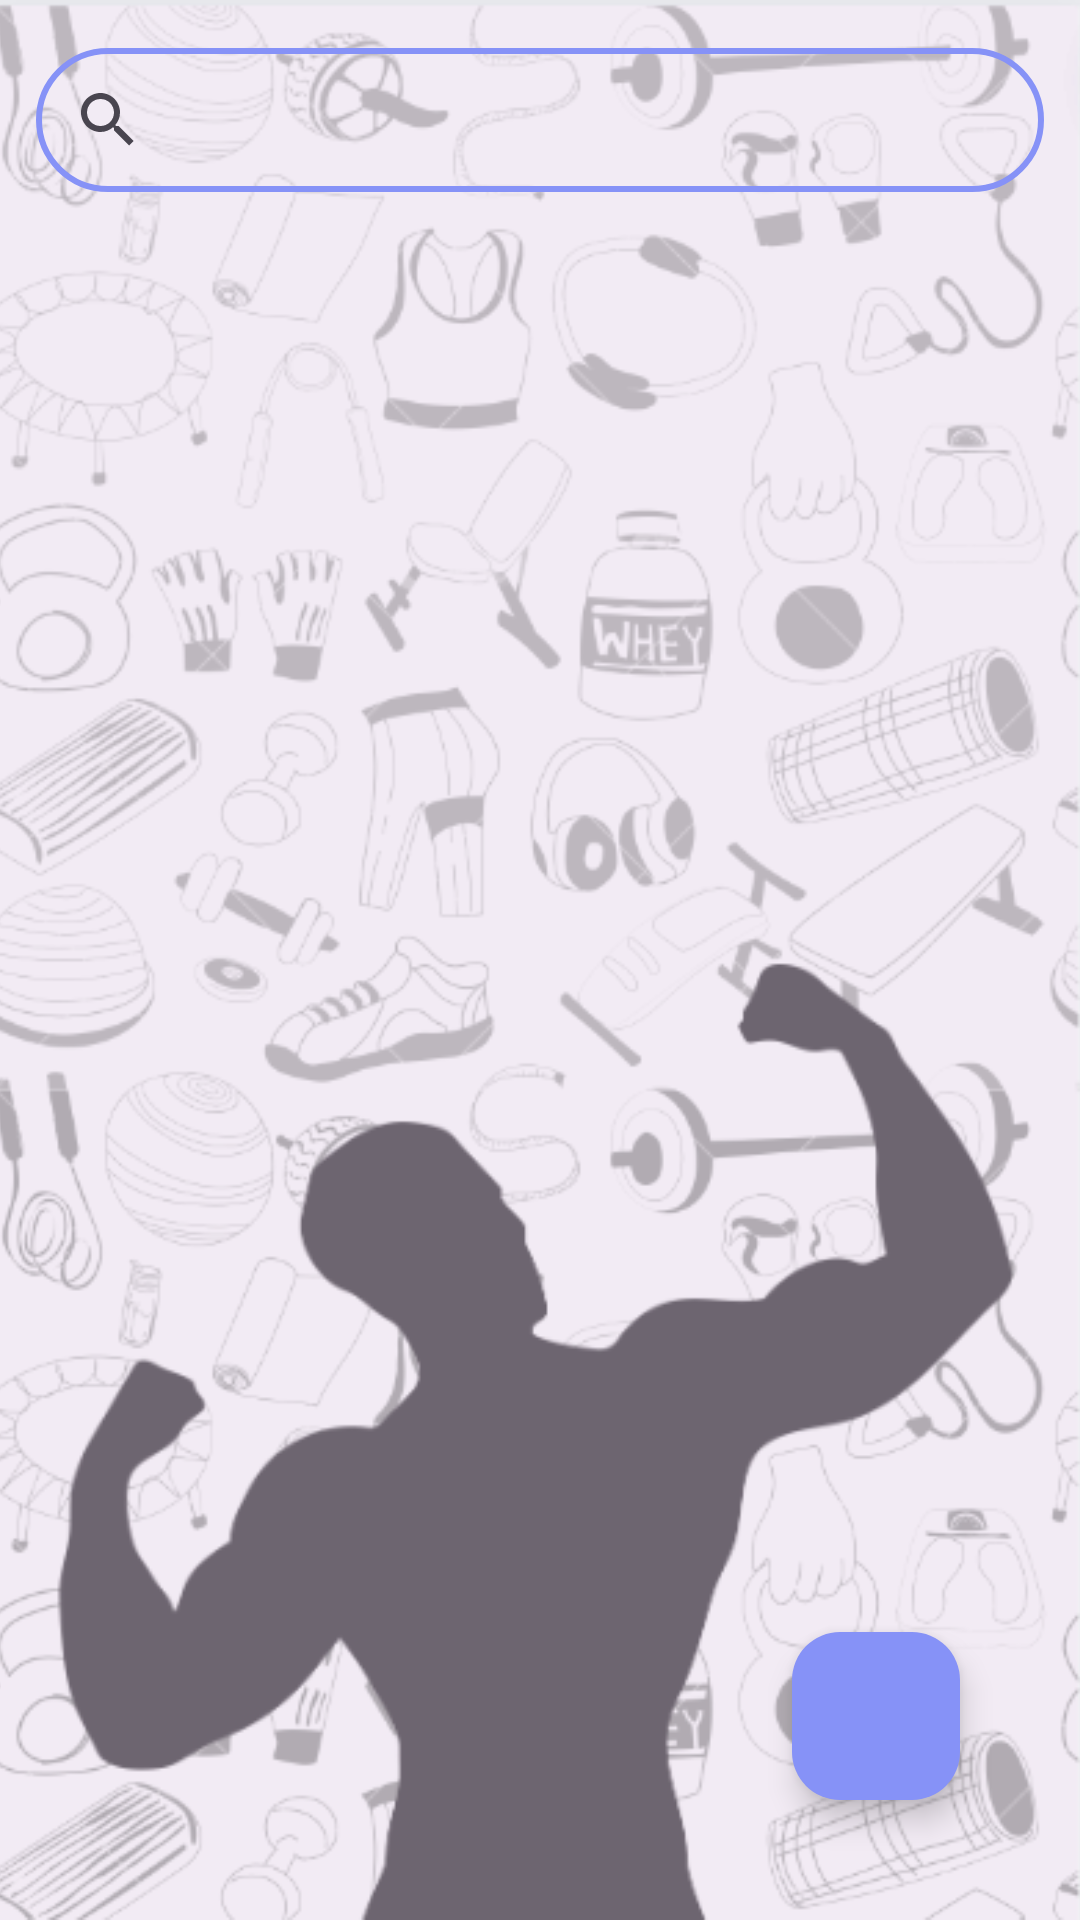

Write the Android layout XML for this screen, with the resource values it uses.
<!-- AndroidManifest.xml: application theme Theme.Material3.Light.NoActionBar -->
<!-- res/layout/activity_gym_plans.xml -->
<?xml version="1.0" encoding="utf-8"?>
<RelativeLayout
    xmlns:android="http://schemas.android.com/apk/res/android"
    xmlns:app="http://schemas.android.com/apk/res-auto"
    xmlns:tools="http://schemas.android.com/tools"
    android:layout_width="match_parent"
    android:layout_height="match_parent"
    android:background="@drawable/generalbg"
    tools:context=".GymPlans">

    <android.widget.SearchView
        android:layout_width="match_parent"
        android:layout_height="wrap_content"
        android:layout_marginTop="16dp"
        android:layout_marginStart="12dp"
        android:layout_marginEnd="12dp"
        android:id="@+id/gymplaansearch"
        app:iconifiedByDefault="false"
        app:searchHintIcon="@null"
        app:queryHint="Search..."
        android:focusable="false"
        app:closeIcon="@drawable/baseline_clear_24"
        app:searchIcon="@drawable/baseline_search_24"
        android:background="@drawable/lavender_border"
        tools:ignore="MissingClass" />

    <androidx.recyclerview.widget.RecyclerView
        android:id="@+id/gymplaanrecyclerView"
        android:layout_width="match_parent"
        android:layout_height="match_parent"
        android:layout_below="@+id/gymplaansearch"
        android:layout_marginStart="20dp"
        android:layout_marginTop="20dp"
        android:layout_marginEnd="20dp"
        android:layout_marginBottom="20dp"
        android:scrollbars="vertical" />

    <com.google.android.material.floatingactionbutton.FloatingActionButton
        android:id="@+id/fab1"
        android:layout_width="wrap_content"
        android:layout_height="wrap_content"
        android:layout_alignParentEnd="true"
        android:layout_alignParentBottom="true"
        android:layout_marginStart="40dp"
        android:layout_marginTop="40dp"
        android:layout_marginEnd="40dp"
        android:layout_marginBottom="40dp"
        android:backgroundTint="@color/lavender"
        android:contentDescription="@string/common_open_on_phone"
        android:src="@drawable/baseline_add_24"
        app:tint="@color/white" />


</RelativeLayout>
<!-- resources referenced by this layout -->
<resources>
  <color name="lavender">#8692f7</color>
  <color name="white">#FFFFFFFF</color>
  <!-- drawable generalbg: png bitmap (drawable, 650538 bytes) -->
  <!-- drawable lavender_border (drawable) -->
  <?xml version="1.0" encoding="utf-8"?>
  <shape xmlns:android="http://schemas.android.com/apk/res/android"
      android:shape="rectangle">
  
      <stroke android:width="2dp" android:color="@color/lavender" />
      <corners android:radius="30dp" > </corners>
  
  </shape>
</resources>
